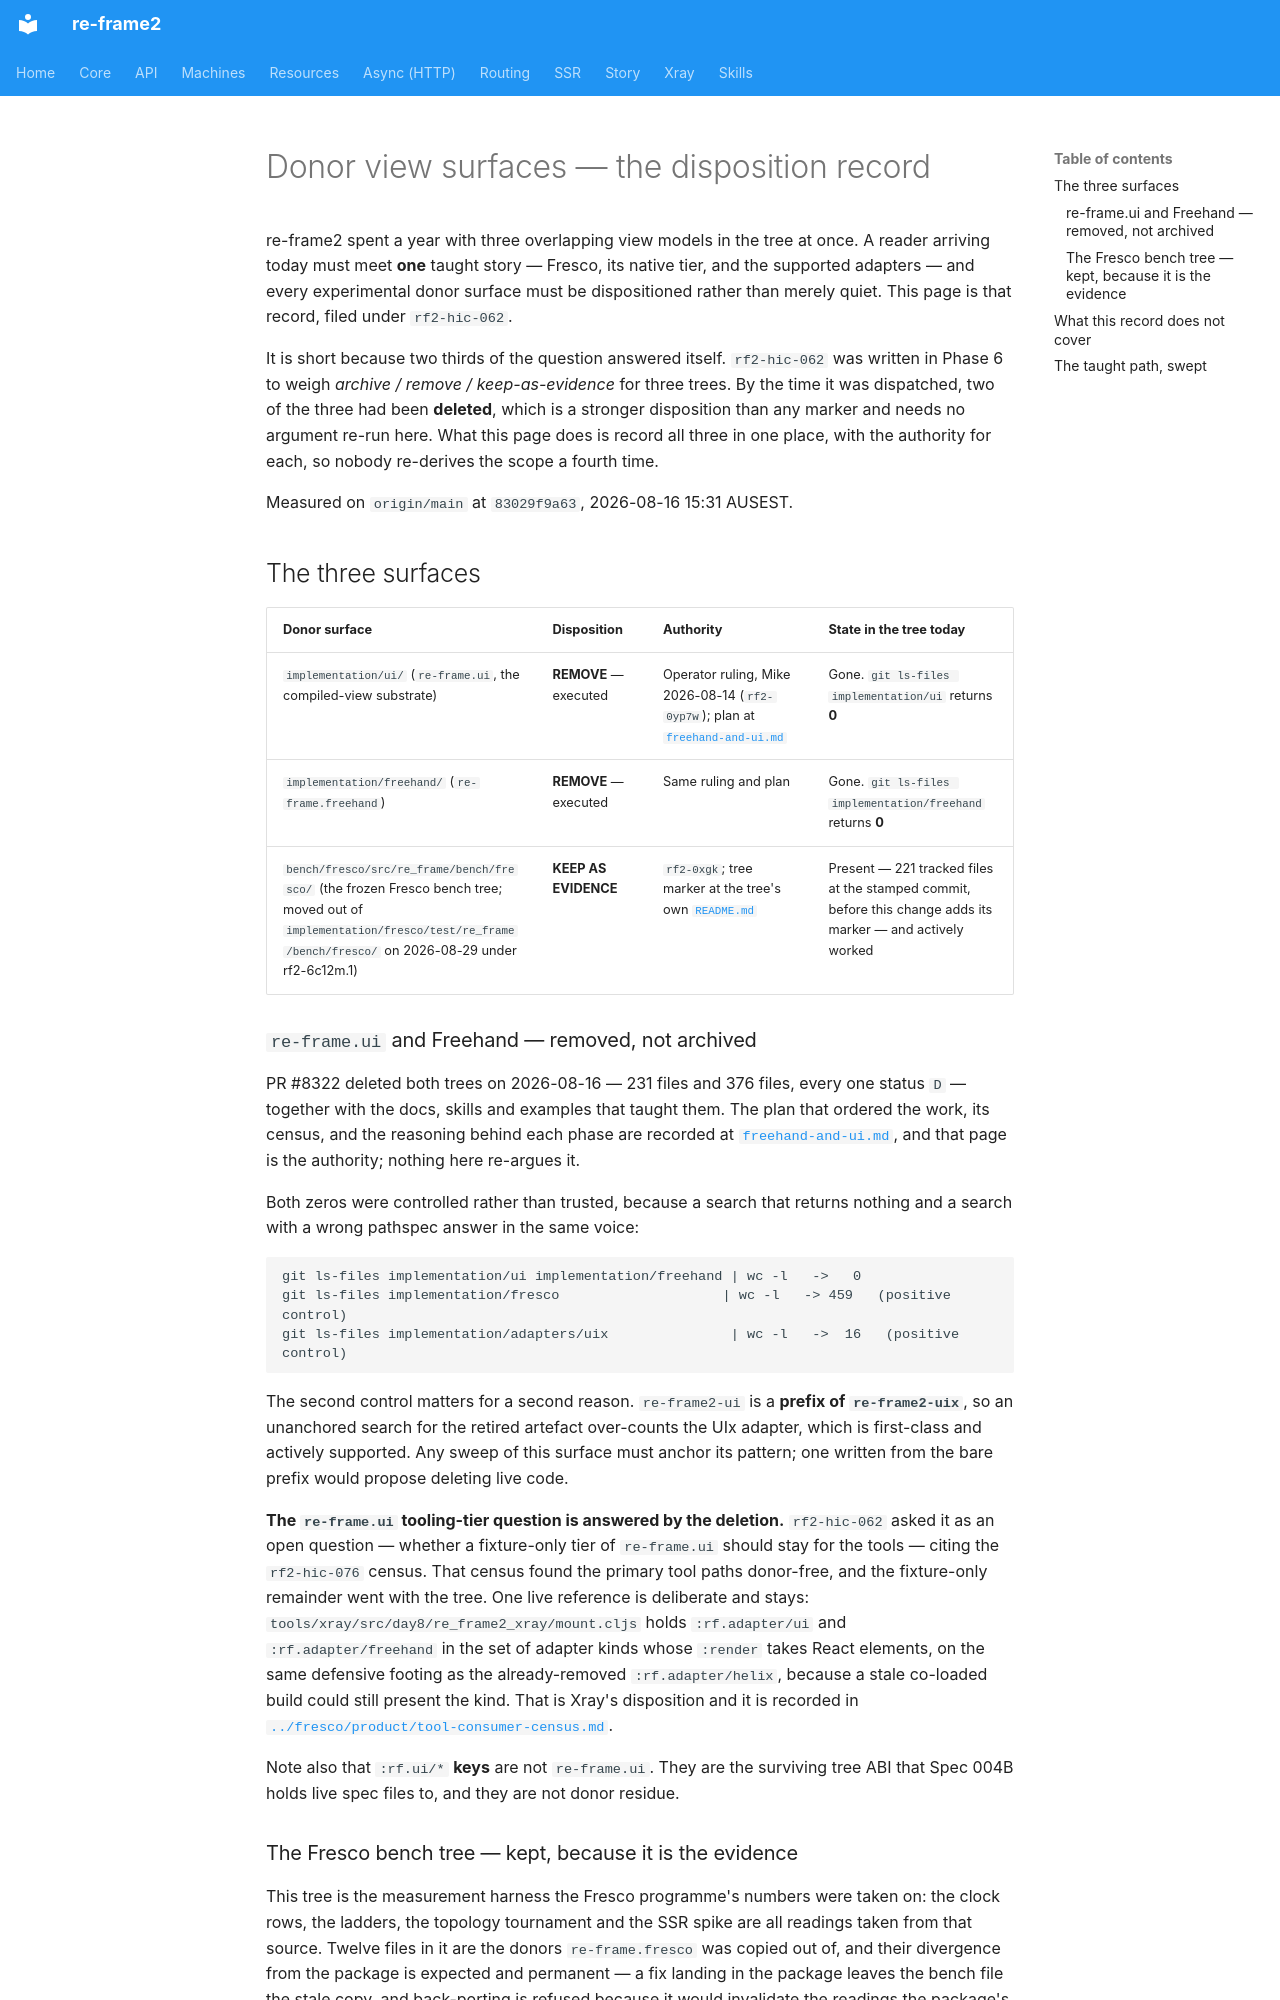

repository: day8/re-frame2 · page: design/retirement/donor-surfaces/index.html · generator: mkdocs

# Donor view surfaces — the disposition record

re-frame2 spent a year with three overlapping view models in the tree at once. A reader
arriving today must meet **one** taught story — Fresco, its native tier, and the
supported adapters — and every experimental donor surface must be dispositioned rather
than merely quiet. This page is that record, filed under `rf2-hic-062`.

It is short because two thirds of the question answered itself. `rf2-hic-062` was written
in Phase 6 to weigh *archive / remove / keep-as-evidence* for three trees. By the time it
was dispatched, two of the three had been **deleted**, which is a stronger disposition
than any marker and needs no argument re-run here. What this page does is record all
three in one place, with the authority for each, so nobody re-derives the scope a fourth
time.

Measured on `origin/main` at `83029f9a63`, 2026-08-16 15:31 AUSEST.

## The three surfaces

| Donor surface | Disposition | Authority | State in the tree today |
|---|---|---|---|
| `implementation/ui/` (`re-frame.ui`, the compiled-view substrate) | **REMOVE** — executed | Operator ruling, Mike 2026-08-14 (`rf2-0yp7w`); plan at [`freehand-and-ui.md`](freehand-and-ui.md) | Gone. `git ls-files implementation/ui` returns **0** |
| `implementation/freehand/` (`re-frame.freehand`) | **REMOVE** — executed | Same ruling and plan | Gone. `git ls-files implementation/freehand` returns **0** |
| `bench/fresco/src/re_frame/bench/fresco/` (the frozen Fresco bench tree; moved out of `implementation/fresco/test/re_frame/bench/fresco/` on 2026-08-29 under rf2-6c12m.1) | **KEEP AS EVIDENCE** | `rf2-0xgk`; tree marker at the tree's own [`README.md`](../../../bench/fresco/README.md) | Present — 221 tracked files at the stamped commit, before this change adds its marker — and actively worked |

### `re-frame.ui` and Freehand — removed, not archived

PR #8322 deleted both trees on 2026-08-16 — 231 files and 376 files, every one status `D`
— together with the docs, skills and examples that taught them. The plan that ordered the
work, its census, and the reasoning behind each phase are recorded at
[`freehand-and-ui.md`](freehand-and-ui.md), and that page is the authority; nothing here
re-argues it.

Both zeros were controlled rather than trusted, because a search that returns nothing and
a search with a wrong pathspec answer in the same voice:

```
git ls-files implementation/ui implementation/freehand | wc -l   ->   0
git ls-files implementation/fresco                    | wc -l   -> 459   (positive control)
git ls-files implementation/adapters/uix               | wc -l   ->  16   (positive control)
```

The second control matters for a second reason. `re-frame2-ui` is a **prefix of
`re-frame2-uix`**, so an unanchored search for the retired artefact over-counts the UIx
adapter, which is first-class and actively supported. Any sweep of this surface must
anchor its pattern; one written from the bare prefix would propose deleting live code.

**The `re-frame.ui` tooling-tier question is answered by the deletion.** `rf2-hic-062`
asked it as an open question — whether a fixture-only tier of `re-frame.ui` should stay
for the tools — citing the `rf2-hic-076` census. That census found the primary tool paths
donor-free, and the fixture-only remainder went with the tree. One live reference is
deliberate and stays: `tools/xray/src/day8/re_frame2_xray/mount.cljs` holds
`:rf.adapter/ui` and `:rf.adapter/freehand` in the set of adapter kinds whose `:render`
takes React elements, on the same defensive footing as the already-removed
`:rf.adapter/helix`, because a stale co-loaded build could still present the kind. That is
Xray's disposition and it is recorded in
[`../fresco/product/tool-consumer-census.md`](../fresco/product/tool-consumer-census.md).

Note also that `:rf.ui/*` **keys** are not `re-frame.ui`. They are the surviving tree
ABI that Spec 004B holds live spec files to, and they are not donor residue.
